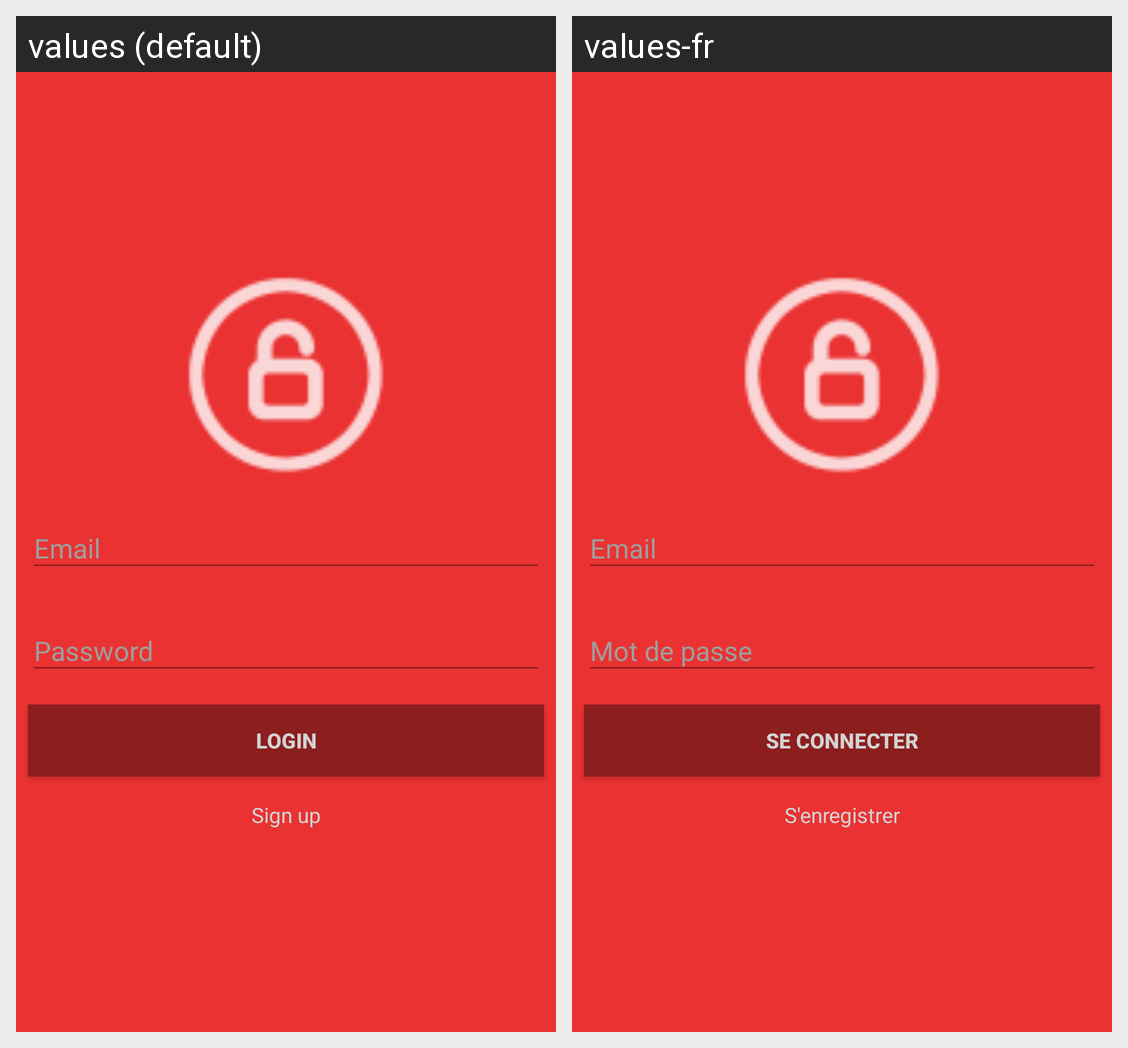

Here is an Android app screen in its default locale and in the app's own translations. Write out the translated-string differences for the strings that appear on this screen.
Android screen res/layout/activity_login.xml rendered under 2 locales, left to right: values (default), values-fr. Device: Nexus 5 (rendered at 1080×1920; each locale shown at half size, 540×960, under a caption strip naming it); theme AppTheme.
Strings drawn on this screen, with the default value and each locale's value (text and hints the layout hard-codes, and strings that could not be matched under every locale, appear in the picture but are not listed):

login
  values: Login
  values-fr: Se connecter

sign_up
  values: Sign up
  values-fr: S'enregistrer
